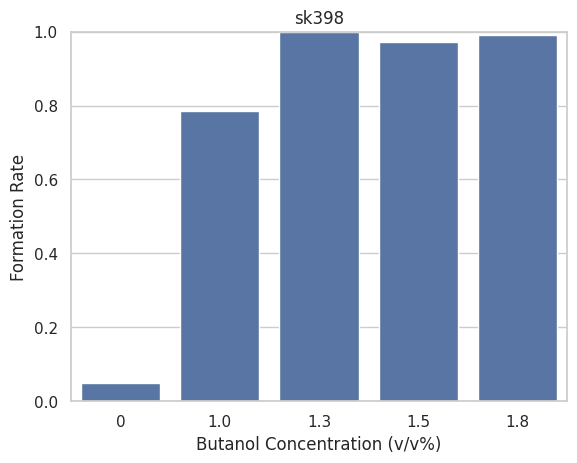

Write the Python code that produced this figure.
import seaborn as sns
import matplotlib.pyplot as plt
import pandas as pd

# データの準備
values = [0.05, 0.7857142857142857, 1.0, 0.9733333333333334, 0.9897959183673469]  # 各ファイルの割合
labels = ['0', '1.0', '1.3', '1.5', '1.8']  # 任意のラベルに変更可能

# データフレームに変換
df = pd.DataFrame({'Label': labels, 'Value': values})

# seabornで棒グラフを描画
sns.set(style='whitegrid')
sns.barplot(x='Label', y='Value', data=df)

# グラフの装飾
plt.title('sk398')
plt.ylim(0, 1)  # y軸の範囲を0〜1に固定
plt.ylabel('Formation Rate')
plt.xlabel('Butanol Concentration (v/v%)')
plt.savefig('sk398_barplot_251007.png', dpi=300, bbox_inches='tight')
plt.show()
